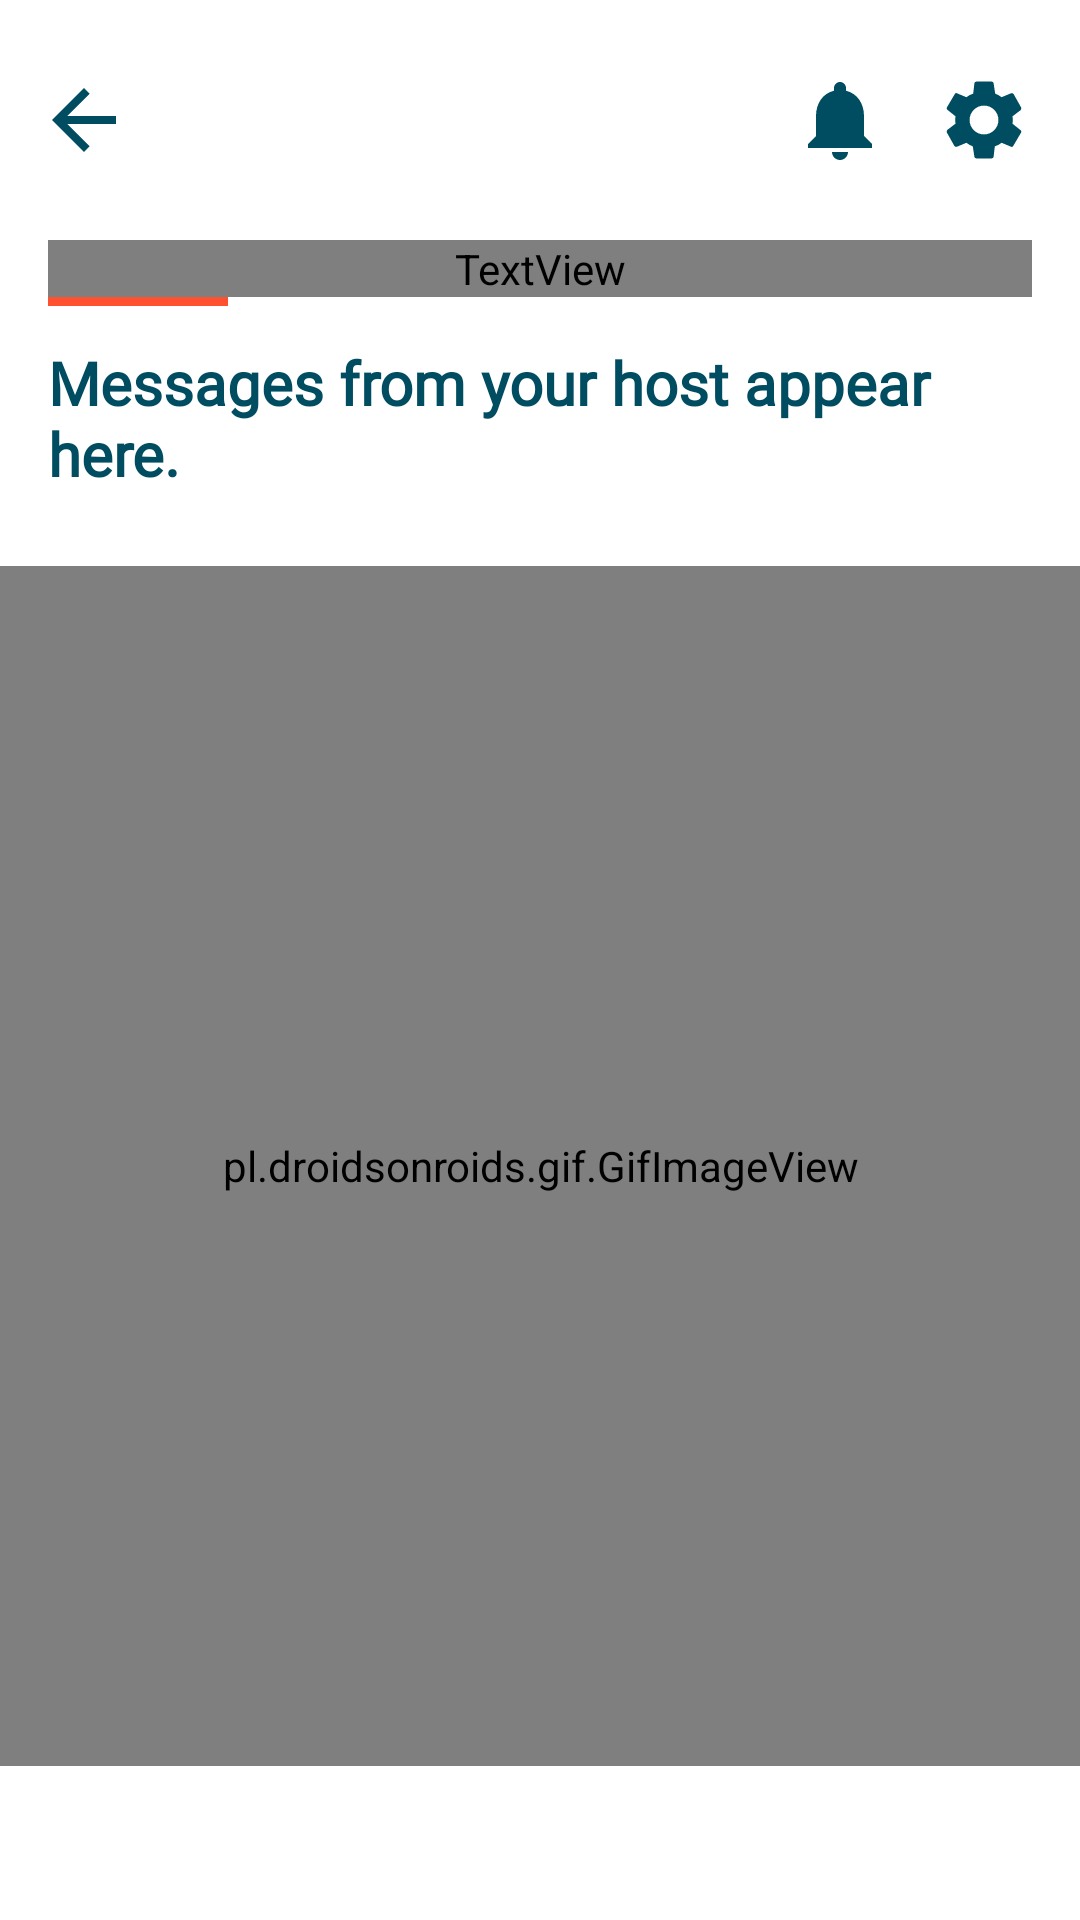

Produce the Android XML layout that renders to this screen, including the resource entries it uses.
<!-- AndroidManifest.xml: application theme AppTheme -->
<!-- res/layout/inbox_page.xml -->
<?xml version="1.0" encoding="utf-8"?>
<androidx.constraintlayout.widget.ConstraintLayout
    xmlns:android="http://schemas.android.com/apk/res/android"
    xmlns:tools="http://schemas.android.com/tools"
    xmlns:app="http://schemas.android.com/apk/res-auto"
    android:layout_width="match_parent"
    android:layout_height="match_parent"
    android:background="@color/white">

    <ImageView
        android:id="@+id/back_arrow"
        android:layout_width="32dp"
        android:layout_height="32dp"
        android:layout_marginStart="12dp"
        android:layout_marginTop="24dp"
        android:background="?attr/selectableItemBackground"
        android:clickable="true"
        android:focusable="true"
        android:scaleType="centerCrop"
        android:src="@drawable/arrow_back"
        app:layout_constraintStart_toStartOf="parent"
        app:layout_constraintTop_toTopOf="parent" />


    <ImageView
        android:id="@+id/inbox_settings"
        android:layout_width="32dp"
        android:layout_height="32dp"
        android:layout_marginTop="24dp"
        android:layout_marginEnd="16dp"
        android:background="?attr/selectableItemBackground"
        android:clickable="true"
        android:focusable="true"
        android:scaleType="centerCrop"
        android:src="@drawable/settings_icon"
        app:layout_constraintEnd_toEndOf="parent"
        app:layout_constraintTop_toTopOf="parent" />

    <ImageView
        android:id="@+id/inbox_notifications"
        android:layout_width="32dp"
        android:layout_height="32dp"
        android:layout_marginTop="24dp"
        android:layout_marginEnd="16dp"
        android:background="?attr/selectableItemBackground"
        android:clickable="true"
        android:focusable="true"
        android:scaleType="centerCrop"
        android:src="@drawable/notifications_icon"
        app:layout_constraintEnd_toStartOf="@+id/inbox_settings"
        app:layout_constraintTop_toTopOf="parent" />

    <TextView
        android:id="@+id/textView"
        android:layout_width="0dp"
        android:layout_height="wrap_content"
        android:layout_marginStart="16dp"
        android:layout_marginTop="24dp"
        android:layout_marginEnd="16dp"
        android:fontFamily="@font/poppins_semibold"
        android:text="Inbox"
        android:textAlignment="textStart"
        android:textAllCaps="false"
        android:textColor="@color/textColorOnLightPrimary"
        android:textSize="26sp"
        android:textStyle="bold"
        app:layout_constraintEnd_toEndOf="parent"
        app:layout_constraintStart_toStartOf="parent"
        app:layout_constraintTop_toBottomOf="@+id/back_arrow" />

    <View
        android:id="@+id/underline1"
        android:layout_width="60dp"
        android:layout_height="3dp"
        android:background="@color/colorAccent"
        app:layout_constraintTop_toBottomOf="@+id/textView"
        app:layout_constraintStart_toStartOf="@+id/textView"/>

    <TextView
        android:id="@+id/textView6"
        android:layout_width="0dp"
        android:layout_height="wrap_content"
        android:layout_marginStart="16dp"
        android:layout_marginEnd="16dp"
        android:layout_marginTop="12dp"
        android:fontFamily="@font/didact_gothic"
        android:text="Messages from your host appear here."
        android:textAlignment="textStart"
        android:textAllCaps="false"
        android:textColor="@color/textColorOnLightSecondary"
        android:textSize="20sp"
        android:textStyle="bold"
        app:layout_constraintEnd_toEndOf="parent"
        app:layout_constraintStart_toStartOf="parent"
        app:layout_constraintTop_toBottomOf="@+id/underline1" />

    <pl.droidsonroids.gif.GifImageView
        android:id="@+id/inbox_gif"
        android:layout_width="400dp"
        android:layout_height="400dp"
        android:layout_marginTop="24dp"
        android:scaleType="centerCrop"
        android:src="@drawable/inbox"
        app:layout_constraintEnd_toEndOf="parent"
        app:layout_constraintStart_toStartOf="parent"
        app:layout_constraintTop_toBottomOf="@+id/textView6" />

</androidx.constraintlayout.widget.ConstraintLayout>
<!-- resources referenced by this layout -->
<resources>
  <color name="colorAccent">#ff502f</color>
  <color name="textColorOnLightPrimary">#000000</color>
  <color name="textColorOnLightSecondary">#004D61</color>
  <!-- drawable arrow_back (drawable) -->
  <vector android:height="24dp" android:tint="#004d61"
      android:viewportHeight="24.0" android:viewportWidth="24.0"
      android:width="24dp" xmlns:android="http://schemas.android.com/apk/res/android">
      <path android:fillColor="#FF000000" android:pathData="M20,11H7.83l5.59,-5.59L12,4l-8,8 8,8 1.41,-1.41L7.83,13H20v-2z"/>
  </vector>
  <!-- drawable notifications_icon (drawable) -->
  <vector android:height="24dp" android:tint="#004d61"
      android:viewportHeight="24.0" android:viewportWidth="24.0"
      android:width="24dp" xmlns:android="http://schemas.android.com/apk/res/android">
      <path android:fillColor="#FF000000" android:pathData="M12,22c1.1,0 2,-0.9 2,-2h-4c0,1.1 0.89,2 2,2zM18,16v-5c0,-3.07 -1.64,-5.64 -4.5,-6.32L13.5,4c0,-0.83 -0.67,-1.5 -1.5,-1.5s-1.5,0.67 -1.5,1.5v0.68C7.63,5.36 6,7.92 6,11v5l-2,2v1h16v-1l-2,-2z"/>
  </vector>
  <!-- drawable settings_icon (drawable) -->
  <vector android:height="24dp" android:tint="#004d61"
      android:viewportHeight="24" android:viewportWidth="24"
      android:width="24dp" xmlns:android="http://schemas.android.com/apk/res/android">
      <path android:fillColor="#FF000000" android:pathData="M19.1,12.9a2.8,2.8 0,0 0,0.1 -0.9,2.8 2.8,0 0,0 -0.1,-0.9l2.1,-1.6a0.7,0.7 0,0 0,0.1 -0.6L19.4,5.5a0.7,0.7 0,0 0,-0.6 -0.2l-2.4,1a6.5,6.5 0,0 0,-1.6 -0.9l-0.4,-2.6a0.5,0.5 0,0 0,-0.5 -0.4H10.1a0.5,0.5 0,0 0,-0.5 0.4L9.3,5.4a5.6,5.6 0,0 0,-1.7 0.9l-2.4,-1a0.4,0.4 0,0 0,-0.5 0.2l-2,3.4c-0.1,0.2 0,0.4 0.2,0.6l2,1.6a2.8,2.8 0,0 0,-0.1 0.9,2.8 2.8,0 0,0 0.1,0.9L2.8,14.5a0.7,0.7 0,0 0,-0.1 0.6l1.9,3.4a0.7,0.7 0,0 0,0.6 0.2l2.4,-1a6.5,6.5 0,0 0,1.6 0.9l0.4,2.6a0.5,0.5 0,0 0,0.5 0.4h3.8a0.5,0.5 0,0 0,0.5 -0.4l0.3,-2.6a5.6,5.6 0,0 0,1.7 -0.9l2.4,1a0.4,0.4 0,0 0,0.5 -0.2l2,-3.4c0.1,-0.2 0,-0.4 -0.2,-0.6ZM12,15.6A3.6,3.6 0,1 1,15.6 12,3.6 3.6,0 0,1 12,15.6Z"/>
  </vector>
  <style name="AppTheme" parent="Theme.AppCompat.Light.NoActionBar">
          
          <item name="colorPrimary">@color/colorPrimary</item>
          <item name="colorPrimaryDark">@color/colorPrimaryDark</item>
          <item name="colorAccent">@color/colorAccent</item>
  
          <item name="android:windowContentTransitions">true</item>
          <item name="android:windowDisablePreview">true</item>
  
          <item name="bottomSheetDialogTheme">@style/AppBottomSheetDialogTheme</item>
      </style>
  <color name="colorPrimary">#004D61</color>
  <color name="colorPrimaryDark">#004D61</color>
  <style name="AppBottomSheetDialogTheme" parent="Theme.Design.BottomSheetDialog">
          <item name="bottomSheetStyle">@style/AppModalStyle</item>
      </style>
  <style name="AppModalStyle" parent="Widget.Design.BottomSheet.Modal">
          <item name="android:background">@drawable/bottom_sheet_bg</item>
      </style>
  <!-- not gathered from this repository: default colours our renderer supplied (Android Studio template values) -->
  <color name="white">#FFFFFFFF</color>
</resources>
